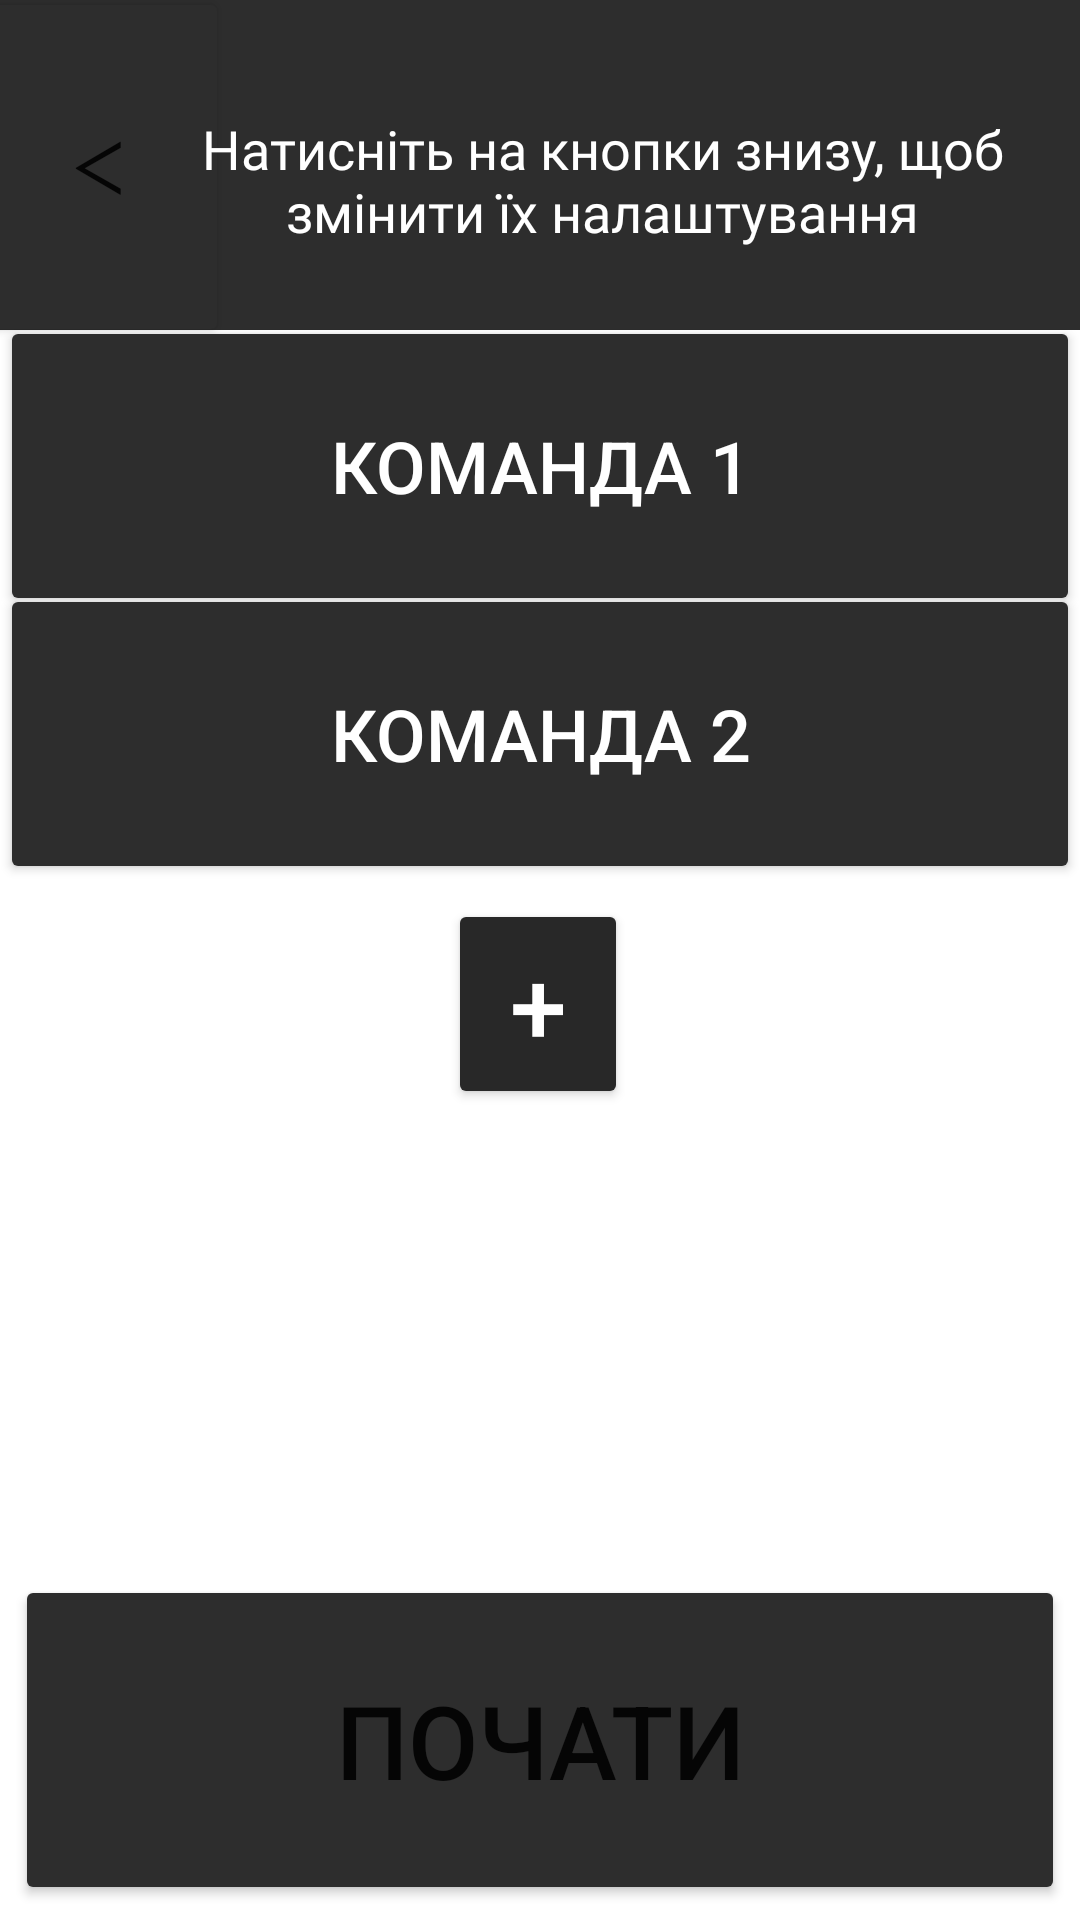

Here is an Android app screen rendered from its layout file. Give the layout XML and the strings, colors and styles it references.
<!-- AndroidManifest.xml: application theme Theme.Alias -->
<!-- res/layout/activity_command_set.xml -->
<?xml version="1.0" encoding="utf-8"?>
<androidx.constraintlayout.widget.ConstraintLayout xmlns:android="http://schemas.android.com/apk/res/android"
    xmlns:app="http://schemas.android.com/apk/res-auto"
    xmlns:tools="http://schemas.android.com/tools"
    android:layout_width="match_parent"
    android:layout_height="match_parent"
    android:background="@color/background"
    tools:context=".command_set">

    <TextView
        android:id="@+id/settings_text"
        android:layout_width="0dp"
        android:layout_height="110sp"
        android:layout_marginStart="-15dp"
        android:layout_marginTop="5dp"
        android:layout_marginEnd="20dp"
        android:fontFamily="@font/montserrat_bold"
        android:gravity="center"
        android:text="@string/settings_text"
        android:textAlignment="center"
        android:textColor="@color/white"
        android:textSize="18sp"
        android:translationZ="3sp"
        android:visibility="visible"
        app:layout_constraintEnd_toEndOf="parent"
        app:layout_constraintStart_toEndOf="@+id/to_main"
        app:layout_constraintTop_toTopOf="parent" />

    <TextView
        android:id="@+id/background_setting"
        android:layout_width="match_parent"
        android:layout_height="110sp"
        android:background="@color/main"
        android:fontFamily="@font/montserrat_bold"
        android:gravity="center"
        android:text="@string/empty_background"
        android:textAlignment="center"
        android:textColor="@color/white"
        android:textSize="0sp"
        android:visibility="visible"
        app:layout_constraintEnd_toEndOf="parent"
        app:layout_constraintStart_toStartOf="@+id/to_main"
        app:layout_constraintTop_toTopOf="parent" />

    <Button
        android:id="@+id/to_main"
        android:layout_width="wrap_content"
        android:layout_height="120sp"
        android:layout_marginStart="-12dp"
        android:layout_marginTop="-5dp"
        android:backgroundTint="@color/main"
        android:onClick="to_main"
        android:text="@string/toMain"
        android:textSize="24sp"
        app:cornerRadius="-30sp"
        app:layout_constraintStart_toStartOf="parent"
        app:layout_constraintTop_toTopOf="parent" />

    <Button
        android:id="@+id/command_1_set"
        android:layout_width="match_parent"
        android:layout_height="100sp"
        android:layout_marginTop="-5dp"
        android:backgroundTint="@color/main"
        android:text="@string/Command_1"
        android:textAllCaps="true"
        android:textColor="@color/second_white"
        android:textSize="24sp"
        app:cornerRadius="-30sp"
        app:layout_constraintEnd_toEndOf="parent"
        app:layout_constraintStart_toStartOf="parent"
        app:layout_constraintTop_toBottomOf="@+id/background_setting" />

    <Button
        android:id="@+id/command_2_set"
        android:layout_width="match_parent"
        android:layout_height="100sp"
        android:layout_marginTop="-11dp"
        android:backgroundTint="@color/main"
        android:text="@string/Command_2"
        android:textColor="@color/second_white"
        android:textSize="24sp"
        app:cornerRadius="-30sp"
        app:layout_constraintEnd_toEndOf="parent"
        app:layout_constraintStart_toStartOf="parent"
        app:layout_constraintTop_toBottomOf="@+id/command_1_set" />

    <Button
        android:id="@+id/command_3_set"
        android:layout_width="match_parent"
        android:layout_height="100sp"
        android:layout_marginTop="-10dp"
        android:backgroundTint="@color/main"
        android:text="@string/Command_3"
        android:textColor="@color/second_white"
        android:textSize="24sp"
        android:visibility="invisible"
        app:cornerRadius="-30sp"
        app:layout_constraintEnd_toEndOf="parent"
        app:layout_constraintHorizontal_bias="1.0"
        app:layout_constraintStart_toStartOf="parent"
        app:layout_constraintTop_toBottomOf="@+id/command_2_set" />

    <Button
        android:id="@+id/command_4_set"
        android:layout_width="match_parent"
        android:layout_height="100sp"
        android:layout_marginTop="-10dp"
        android:backgroundTint="@color/main"
        android:text="@string/Command_4"
        android:textColor="@color/second_white"
        android:textSize="24sp"
        android:visibility="invisible"
        app:cornerRadius="-30sp"
        app:layout_constraintEnd_toEndOf="parent"
        app:layout_constraintHorizontal_bias="0.0"
        app:layout_constraintStart_toStartOf="parent"
        app:layout_constraintTop_toBottomOf="@+id/command_3_set" />

    <Button
        android:id="@+id/plus_command_3"
        android:layout_width="60sp"
        android:layout_height="70sp"
        android:layout_marginTop="5dp"
        android:backgroundTint="@color/switch_black_white"
        android:gravity="center|center_horizontal|center_vertical"
        android:text="@string/add_command_3"
        android:textAlignment="center"
        android:textColor="@color/switch_white_black"
        android:textSize="34sp"
        android:visibility="visible"
        app:cornerRadius="100sp"
        app:layout_constraintEnd_toEndOf="parent"
        app:layout_constraintHorizontal_bias="0.498"
        app:layout_constraintStart_toStartOf="parent"
        app:layout_constraintTop_toBottomOf="@+id/command_2_set"
        tools:ignore="DuplicateSpeakableTextCheck" />

    <Button
        android:id="@+id/plus_command_4"
        android:layout_width="60sp"
        android:layout_height="70sp"
        android:layout_marginStart="75dp"
        android:layout_marginTop="5dp"
        android:backgroundTint="@color/switch_black_white"
        android:gravity="center|center_horizontal|center_vertical"
        android:text="@string/add_command_3"
        android:textAlignment="center"
        android:textColor="@color/switch_white_black"
        android:textSize="34sp"
        android:visibility="invisible"
        app:cornerRadius="100sp"
        app:layout_constraintEnd_toEndOf="parent"
        app:layout_constraintHorizontal_bias="0.498"
        app:layout_constraintStart_toStartOf="parent"
        app:layout_constraintTop_toBottomOf="@+id/command_3_set"
        tools:ignore="DuplicateClickableBoundsCheck" />

    <Button
        android:id="@+id/delete_command_3"
        android:layout_width="60sp"
        android:layout_height="70sp"
        android:layout_marginTop="5dp"
        android:layout_marginEnd="75dp"
        android:backgroundTint="@color/switch_black_white"
        android:gravity="center|center_horizontal|center_vertical"
        android:text="@string/delete_command"
        android:textAlignment="center"
        android:textColor="@color/switch_white_black"
        android:textSize="28sp"
        android:visibility="invisible"
        app:cornerRadius="100sp"
        app:layout_constraintEnd_toEndOf="parent"
        app:layout_constraintHorizontal_bias="0.498"
        app:layout_constraintStart_toStartOf="parent"
        app:layout_constraintTop_toBottomOf="@+id/command_3_set" />

    <Button
        android:id="@+id/delete_command_4"
        android:layout_width="60sp"
        android:layout_height="70sp"
        android:layout_marginTop="5dp"
        android:backgroundTint="@color/switch_black_white"
        android:gravity="center|center_horizontal|center_vertical"
        android:text="@string/delete_command"
        android:textAlignment="center"
        android:textColor="@color/switch_white_black"
        android:textSize="28sp"
        android:visibility="invisible"
        app:cornerRadius="100sp"
        app:layout_constraintEnd_toEndOf="parent"
        app:layout_constraintHorizontal_bias="0.498"
        app:layout_constraintStart_toStartOf="parent"
        app:layout_constraintTop_toBottomOf="@+id/command_4_set" />

    <Button
        android:id="@+id/sound_set"
        style="?android:attr/buttonBarButtonStyle"
        android:layout_width="135sp"
        android:layout_height="150sp"
        android:layout_marginStart="2dp"
        android:layout_weight="1"
        android:backgroundTint="@color/main"
        android:text="@string/sound_set"
        android:textColor="@color/second_white"
        android:textSize="16sp"
        app:cornerRadius="25sp"
        app:layout_constraintBottom_toTopOf="@+id/to_game"
        app:layout_constraintEnd_toStartOf="@+id/score_set"
        app:layout_constraintStart_toStartOf="parent" />

    <Button
        android:id="@+id/score_set"
        style="?android:attr/buttonBarButtonStyle"
        android:layout_width="135sp"
        android:layout_height="150sp"
        android:layout_marginStart="2dp"
        android:layout_marginEnd="2dp"
        android:backgroundTint="@color/main"
        android:text="@string/score_set"
        android:textColor="@color/second_white"
        android:textSize="16sp"
        app:cornerRadius="25sp"
        app:layout_constraintBottom_toTopOf="@+id/to_game"
        app:layout_constraintEnd_toStartOf="@+id/timer_set"
        app:layout_constraintStart_toEndOf="@+id/sound_set" />

    <Button
        android:id="@+id/timer_set"
        style="?android:attr/buttonBarButtonStyle"
        android:layout_width="135sp"
        android:layout_height="150sp"
        android:layout_marginEnd="2dp"
        android:backgroundTint="@color/main"
        android:text="@string/timer_set"
        android:textColor="@color/second_white"
        android:textSize="16sp"
        app:cornerRadius="25sp"
        app:layout_constraintBottom_toTopOf="@+id/to_game"
        app:layout_constraintEnd_toEndOf="parent"
        app:layout_constraintStart_toEndOf="@+id/score_set" />

    <TextView
        android:id="@+id/score_set_hint"
        android:layout_width="wrap_content"
        android:layout_height="wrap_content"
        android:layout_marginBottom="15dp"
        android:text="@string/score_set_hint"
        android:textAlignment="center"
        android:textColor="@color/second_white"
        android:textSize="24sp"
        android:translationZ="10dp"
        app:layout_constraintBottom_toBottomOf="@+id/score_set"
        app:layout_constraintEnd_toEndOf="@+id/score_set"
        app:layout_constraintStart_toStartOf="@+id/score_set" />

    <TextView
        android:id="@+id/timer_set_hint"
        android:layout_width="wrap_content"
        android:layout_height="wrap_content"
        android:layout_marginBottom="15dp"
        android:text="@string/timer_set_hint"
        android:textAlignment="center"
        android:textColor="@color/second_white"
        android:textSize="24sp"
        android:translationZ="10dp"
        app:layout_constraintBottom_toBottomOf="@+id/timer_set"
        app:layout_constraintEnd_toEndOf="@+id/timer_set"
        app:layout_constraintStart_toStartOf="@+id/timer_set" />

    <Button
        android:id="@+id/to_game"
        android:layout_width="0dp"
        android:layout_height="110sp"
        android:layout_marginStart="5dp"
        android:layout_marginEnd="5dp"
        android:layout_marginBottom="5dp"
        android:backgroundTint="@color/main"
        android:onClick="to_game"
        android:text="@string/start"
        android:textSize="34sp"
        app:cornerRadius="100sp"
        app:layout_constraintBottom_toBottomOf="parent"
        app:layout_constraintEnd_toEndOf="parent"
        app:layout_constraintHorizontal_bias="0.0"
        app:layout_constraintStart_toStartOf="parent" />

</androidx.constraintlayout.widget.ConstraintLayout>
<!-- resources referenced by this layout -->
<resources>
  <color name="background">#FFFFFF</color>
  <color name="main">#2D2D2D</color>
  <color name="second_white">#FFFFFF</color>
  <color name="switch_black_white">#282828</color>
  <color name="switch_white_black">#FFFFFF</color>
  <color name="white">#FFFFFFFF</color>
  <string name="Command_1">Команда 1</string>
  <string name="Command_2">Команда 2</string>
  <string name="Command_3">Команда 3</string>
  <string name="Command_4">Команда 4</string>
  <string name="add_command_3">+</string>
  <string name="delete_command">—</string>
  <string name="empty_background">bg</string>
  <string name="score_set">Очків для перемоги</string>
  <string name="score_set_hint">20</string>
  <string name="settings_text">Натисніть на кнопки знизу, щоб змінити їх налаштування</string>
  <string name="sound_set">Звук увімкнено</string>
  <string name="start">Почати</string>
  <string name="timer_set">Секунд на раунд</string>
  <string name="timer_set_hint">20</string>
  <string name="toMain">ᐸ</string>
  <style name="Theme.Alias" parent="Theme.MaterialComponents.DayNight.NoActionBar">
          
          <item name="colorPrimary">@color/black</item>
          <item name="colorPrimaryVariant">@color/white</item>
          <item name="colorOnPrimary">@color/white</item>
          
          <item name="colorSecondary">@color/black</item>
          <item name="colorSecondaryVariant">@color/white</item>
          <item name="colorOnSecondary">@color/black</item>
          
          <item name="android:statusBarColor">?attr/colorPrimaryVariant</item>
          
          <item name="windowNoTitle">true</item>
          <item name="android:windowFullscreen">true</item>
      </style>
  <color name="black">#FF000000</color>
</resources>
